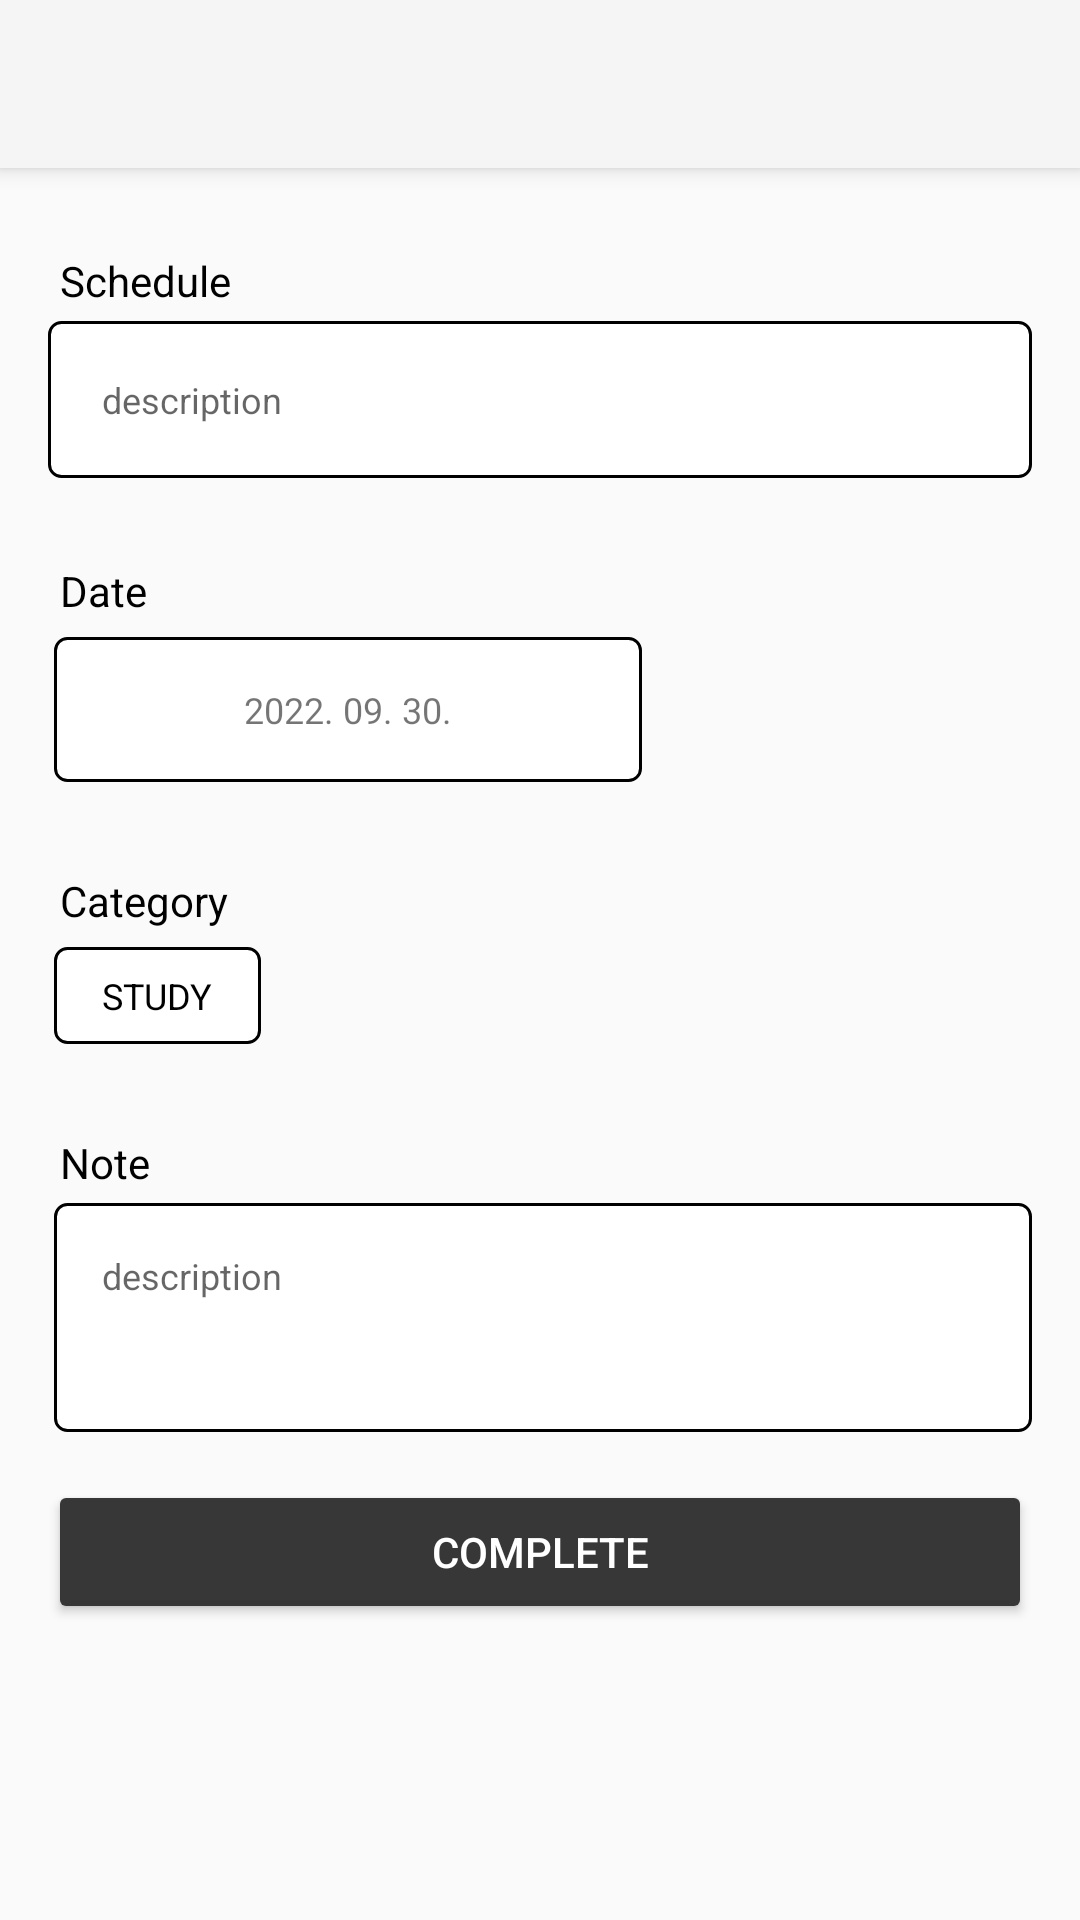

Write the Android layout XML for this screen, with the resource values it uses.
<!-- AndroidManifest.xml: activity theme Theme.AppCompat.Light.NoActionBar -->
<!-- res/layout/activity_edit.xml -->
<?xml version="1.0" encoding="utf-8"?>
<androidx.coordinatorlayout.widget.CoordinatorLayout xmlns:android="http://schemas.android.com/apk/res/android"
    xmlns:app="http://schemas.android.com/apk/res-auto"
    xmlns:tools="http://schemas.android.com/tools"
    android:layout_width="match_parent"
    android:layout_height="match_parent"
    tools:context=".EditActivity">

    <com.google.android.material.appbar.AppBarLayout
        android:id="@+id/appbar_layout"
        android:layout_width="match_parent"
        android:layout_height="wrap_content">

        <androidx.appcompat.widget.Toolbar
            android:id="@+id/toolbar"
            android:layout_width="match_parent"
            android:layout_height="wrap_content"
            app:titleTextColor="@color/black"
            app:layout_scrollFlags="scroll"/>

    </com.google.android.material.appbar.AppBarLayout>


    <androidx.core.widget.NestedScrollView
        android:layout_width="match_parent"
        android:layout_height="match_parent"
        app:layout_behavior="com.google.android.material.appbar.AppBarLayout$ScrollingViewBehavior">

        <LinearLayout
            android:layout_width="match_parent"
            android:layout_height="wrap_content"
            android:orientation="vertical"
            android:padding="16dp">

            <TextView
                android:layout_width="wrap_content"
                android:layout_height="wrap_content"
                android:text="Schedule"
                android:textColor="@color/black"
                android:padding="4dp"
                android:layout_marginTop="8dp"/>

            <EditText
                android:id="@+id/et_title"
                android:layout_width="match_parent"
                android:layout_height="wrap_content"
                android:hint="description"
                android:textSize="12sp"
                android:padding="18dp"
                android:background="@drawable/bg_rectangle"
                android:inputType="text"/>

            <TextView
                android:layout_width="wrap_content"
                android:layout_height="wrap_content"
                android:text="Date"
                android:textColor="@color/black"
                android:padding="4dp"
                android:layout_marginTop="24dp"/>
            <TextView
                android:id="@+id/tv_date"
                android:layout_width="wrap_content"
                android:layout_height="wrap_content"
                android:ems="14"
                android:text="2022. 09. 30."
                android:textSize="12sp"
                android:background="@drawable/bg_rectangle"
                android:padding="16dp"
                android:gravity="center"
                android:layout_margin="2dp"/>

            <TextView
                android:layout_width="wrap_content"
                android:layout_height="wrap_content"
                android:text="Category"
                android:textColor="@color/black"
                android:padding="4dp"
                android:layout_marginTop="24dp"/>
            <TextView
                android:id="@+id/tv_category"
                android:layout_width="wrap_content"
                android:layout_height="wrap_content"
                android:text="STUDY"
                android:textColor="@color/black"
                android:textSize="12sp"
                android:background="@drawable/bg_rectangle"
                android:paddingLeft="16dp"
                android:paddingRight="16dp"
                android:paddingTop="8dp"
                android:paddingBottom="8dp"
                android:layout_margin="2dp"/>

            <TextView
                android:layout_width="wrap_content"
                android:layout_height="wrap_content"
                android:text="Note"
                android:textColor="@color/black"
                android:padding="4dp"
                android:layout_marginTop="24dp"/>
            <EditText
                android:id="@+id/et_note"
                android:layout_width="match_parent"
                android:layout_height="wrap_content"
                android:lines="3"
                android:background="@drawable/bg_rectangle"
                android:hint="description"
                android:textSize="12sp"
                android:padding="16dp"
                android:gravity="top"
                android:inputType="textMultiLine"
                android:layout_marginLeft="2dp"/>

            <Button
                android:id="@+id/btn_complete"
                android:layout_width="match_parent"
                android:layout_height="wrap_content"
                android:backgroundTint="#373737"
                android:text="COMPLETE"
                android:textColor="@color/white"
                android:layout_marginTop="16dp"/>

        </LinearLayout>


    </androidx.core.widget.NestedScrollView>

</androidx.coordinatorlayout.widget.CoordinatorLayout>
<!-- resources referenced by this layout -->
<resources>
  <color name="black">#FF000000</color>
  <color name="white">#FFFFFFFF</color>
  <!-- drawable bg_rectangle (drawable) -->
  <?xml version="1.0" encoding="utf-8"?>
  <shape xmlns:android="http://schemas.android.com/apk/res/android"
      android:shape="rectangle">
  
      <stroke android:width="1dp" android:color="@color/black"/>
      <solid android:color="@color/white"/>
      <corners android:radius="4dp"/>
  
  
  </shape>
</resources>
